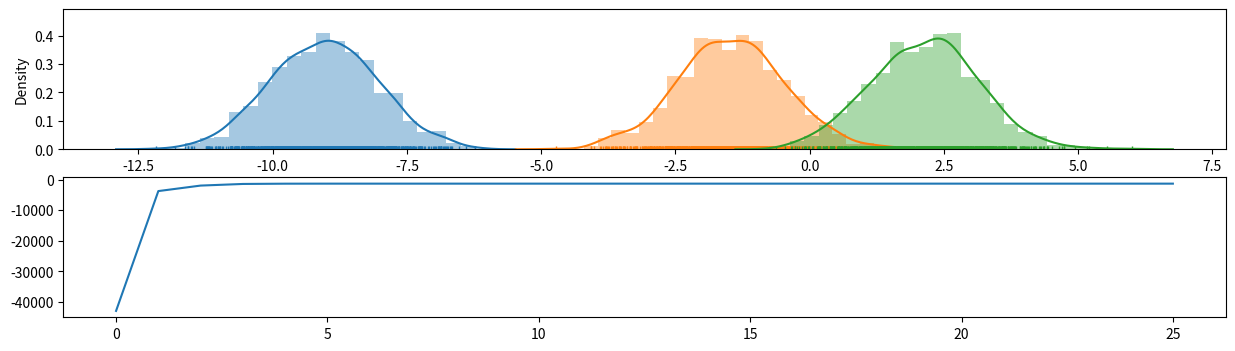

Generate this figure with matplotlib:
#!/usr/bin/env python
# snarfed from https://zhiyzuo.github.io/VI/#python-implementation

import matplotlib.pyplot as plt
import numpy as np
import seaborn as sns

class UGMM(object):
    '''Univariate GMM with CAVI'''
    def __init__(self, X, K=2, sigma=1):
        self.X = X
        self.K = K
        self.N = self.X.shape[0]
        self.sigma2 = sigma**2

    def _init(self):
        self.phi = np.random.dirichlet([np.random.random()*np.random.randint(1, 10)]*self.K, self.N)
        self.m = np.random.randint(int(self.X.min()), high=int(self.X.max()), size=self.K).astype(float)
        self.m += self.X.max()*np.random.random(self.K)
        self.s2 = np.ones(self.K) * np.random.random(self.K)
        print('Init mean')
        print(self.m)
        print('Init s2')
        print(self.s2)

    def get_elbo(self):
        t1 = np.log(self.s2) - self.m/self.sigma2
        t1 = t1.sum()
        t2 = -0.5*np.add.outer(self.X**2, self.s2+self.m**2)
        t2 += np.outer(self.X, self.m)
        t2 -= np.log(self.phi)
        t2 *= self.phi
        t2 = t2.sum()
        return t1 + t2

    def fit(self, max_iter=100, tol=1e-10):
        self._init()
        self.elbo_values = [self.get_elbo()]
        self.m_history = [self.m]
        self.s2_history = [self.s2]
        for iter_ in range(1, max_iter+1):
            self._cavi()
            self.m_history.append(self.m)
            self.s2_history.append(self.s2)
            self.elbo_values.append(self.get_elbo())
            if iter_ % 5 == 0:
                print(iter_, self.m_history[iter_])
                print(iter_, self.s2_history[iter_])
            if np.abs(self.elbo_values[-2] - self.elbo_values[-1]) <= tol:
                print('ELBO converged with ll %.3f at iteration %d'%(self.elbo_values[-1],
                                                                     iter_))
                break

        if iter_ == max_iter:
            print('ELBO ended with ll %.3f'%(self.elbo_values[-1]))


    def _cavi(self):
        self._update_phi()
        self._update_mu()

    def _update_phi(self):
        t1 = np.outer(self.X, self.m)
        t2 = -(0.5*self.m**2 + 0.5*self.s2)
        exponent = t1 + t2[np.newaxis, :]
        self.phi = np.exp(exponent)
        self.phi = self.phi / self.phi.sum(1)[:, np.newaxis]


    def _update_mu(self):
        self.m = (self.phi*self.X[:, np.newaxis]).sum(0) * (1/self.sigma2 + self.phi.sum(0))**(-1)
        assert self.m.size == self.K
        self.s2 = (1/self.sigma2 + self.phi.sum(0))**(-1)
        assert self.s2.size == self.K


num_components = 3
mu_arr = np.random.choice(np.arange(-10, 10, 2),
                          num_components) +   np.random.random(num_components)


SAMPLE = 1000

X = np.random.normal(loc=mu_arr[0], scale=1, size=SAMPLE)
for i, mu in enumerate(mu_arr[1:]):
    X = np.append(X, np.random.normal(loc=mu, scale=1, size=SAMPLE))
plt.figure(figsize=(15, 4))
ax = plt.subplot(2,1,1)
sns.distplot(X[:SAMPLE], ax=ax, rug=True)
sns.distplot(X[SAMPLE:SAMPLE*2], ax=ax, rug=True)
sns.distplot(X[SAMPLE*2:], ax=ax, rug=True)

ugmm = UGMM(X, 3)
ugmm.fit()
ax1=plt.subplot(2,1,2)
ax1.plot(ugmm.elbo_values)
plt.show()
